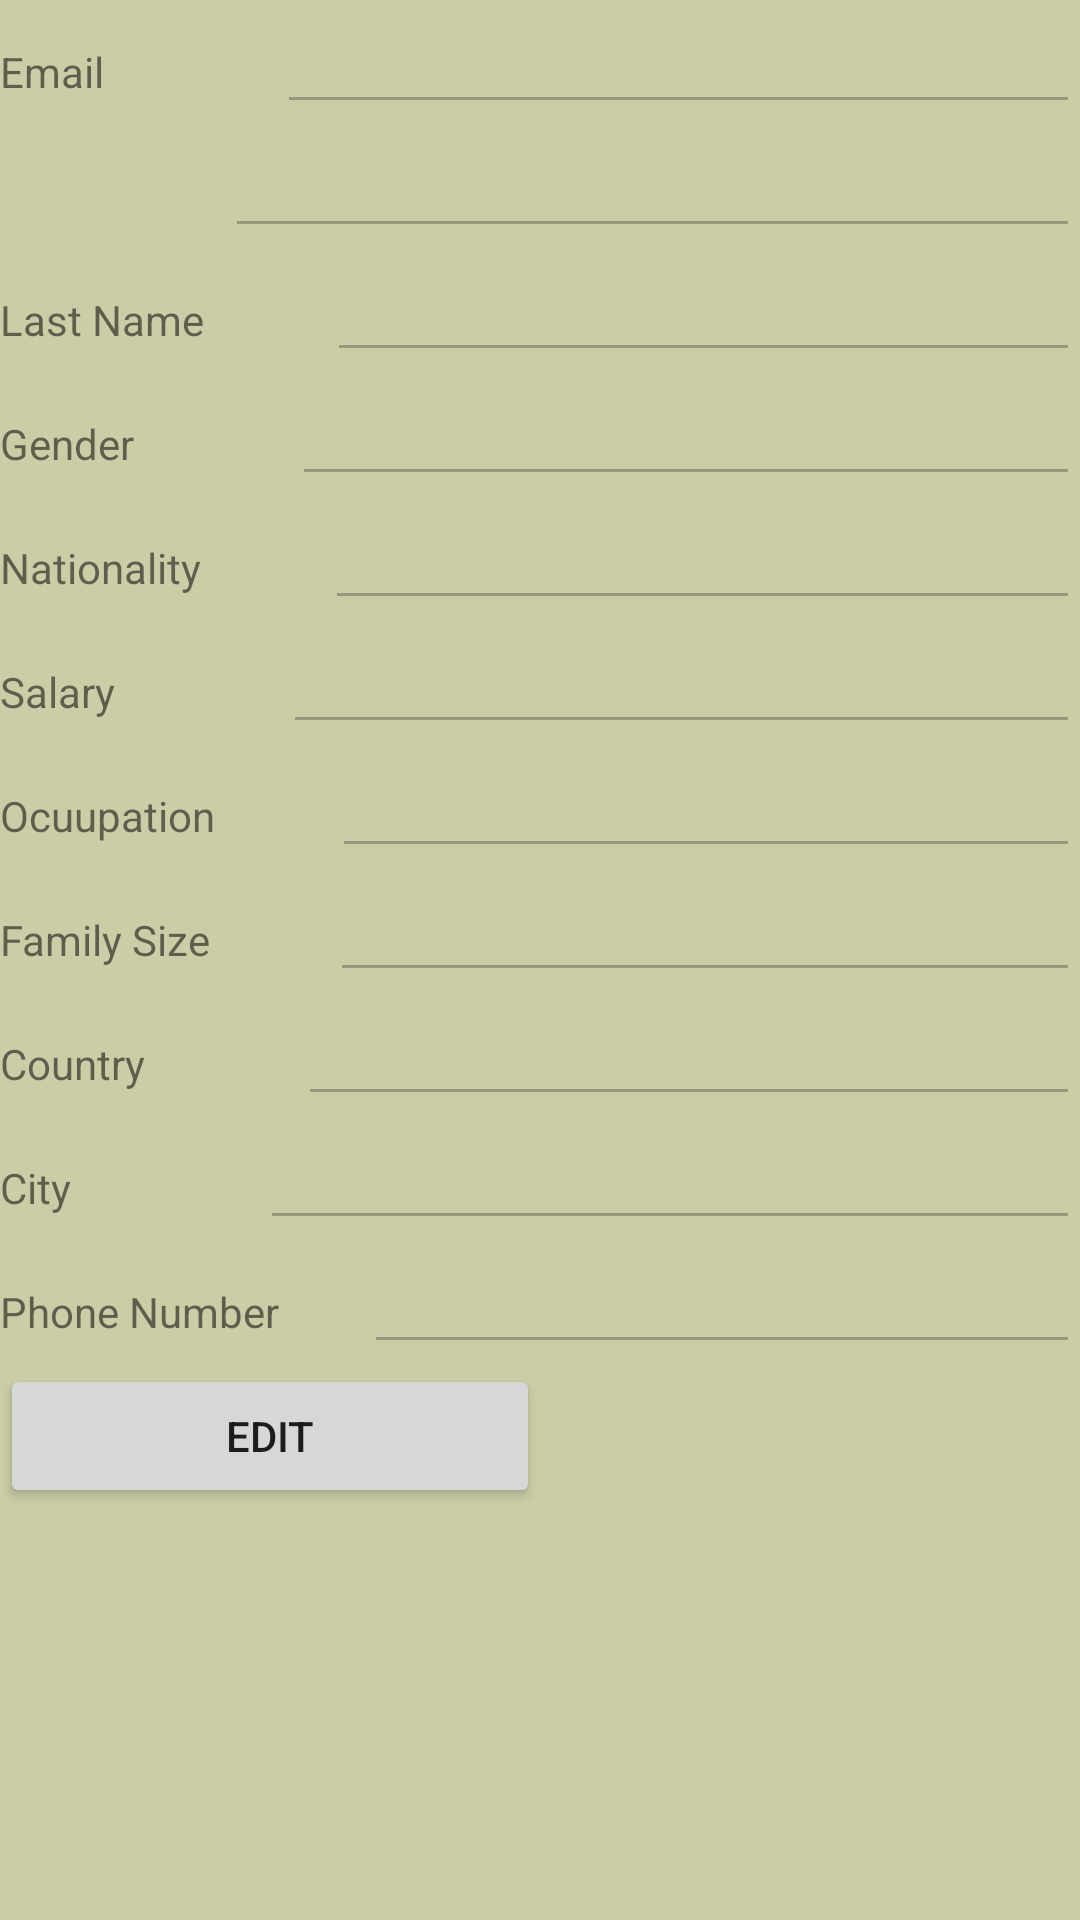

The Android layout XML behind this screen, and the referenced resources:
<!-- AndroidManifest.xml: application theme Theme.RentHouses -->
<!-- res/layout/fragment_profile.xml -->
<?xml version="1.0" encoding="utf-8"?>
<LinearLayout xmlns:android="http://schemas.android.com/apk/res/android"
    xmlns:tools="http://schemas.android.com/tools"
    android:layout_width="match_parent"
    android:layout_height="match_parent"
    android:background="#CACDA6"
    android:orientation="vertical"
    tools:context=".profile">

    <LinearLayout
        android:layout_width="match_parent"
        android:layout_height="wrap_content"
        android:orientation="horizontal">

        <TextView
            android:id="@+id/textView20"
            android:layout_width="wrap_content"
            android:layout_height="wrap_content"
            android:layout_weight="1"
            android:text="Email" />

        <EditText
            android:id="@+id/eml"
            android:layout_width="wrap_content"
            android:layout_height="wrap_content"
            android:layout_weight="1"
            android:ems="10"
            android:enabled="false"
            android:inputType="textPersonName" />
    </LinearLayout>

    <LinearLayout
        android:layout_width="match_parent"
        android:layout_height="wrap_content"
        android:orientation="horizontal">

        <TextView
            android:id="@+id/TorAg_name"
            android:layout_width="wrap_content"
            android:layout_height="wrap_content"
            android:layout_weight="1" />

        <EditText
            android:id="@+id/fname"
            android:layout_width="wrap_content"
            android:layout_height="wrap_content"
            android:layout_weight="1"
            android:ems="10"
            android:enabled="false"
            android:inputType="textPersonName" />
    </LinearLayout>

    <LinearLayout
        android:id="@+id/l_name_layout"
        android:layout_width="match_parent"
        android:layout_height="wrap_content"
        android:orientation="horizontal">

        <TextView
            android:id="@+id/textView26"
            android:layout_width="wrap_content"
            android:layout_height="wrap_content"
            android:layout_weight="1"
            android:text="Last Name" />

        <EditText
            android:id="@+id/lname"
            android:layout_width="wrap_content"
            android:layout_height="wrap_content"
            android:layout_weight="1"
            android:ems="10"
            android:enabled="false"
            android:inputType="textPersonName" />

    </LinearLayout>

    <LinearLayout
        android:id="@+id/gender_layout"
        android:layout_width="match_parent"
        android:layout_height="wrap_content"
        android:orientation="horizontal">

        <TextView
            android:id="@+id/textView28"
            android:layout_width="wrap_content"
            android:layout_height="wrap_content"
            android:layout_weight="1"
            android:text="Gender" />

        <EditText
            android:id="@+id/gend"
            android:layout_width="wrap_content"
            android:layout_height="wrap_content"
            android:layout_weight="1"
            android:ems="10"
            android:enabled="false"
            android:inputType="textPersonName" />

    </LinearLayout>

    <LinearLayout
        android:id="@+id/nation_layout"
        android:layout_width="match_parent"
        android:layout_height="wrap_content"
        android:orientation="horizontal">

        <TextView
            android:id="@+id/textView46"
            android:layout_width="wrap_content"
            android:layout_height="wrap_content"
            android:layout_weight="1"
            android:text="Nationality" />

        <EditText
            android:id="@+id/nation"
            android:layout_width="wrap_content"
            android:layout_height="wrap_content"
            android:layout_weight="1"
            android:ems="10"
            android:enabled="false"
            android:inputType="textPersonName" />

    </LinearLayout>

    <LinearLayout
        android:id="@+id/salary_layout"
        android:layout_width="match_parent"
        android:layout_height="wrap_content"
        android:orientation="horizontal">

        <TextView
            android:id="@+id/textView48"
            android:layout_width="wrap_content"
            android:layout_height="wrap_content"
            android:layout_weight="1"
            android:text="Salary" />

        <EditText
            android:id="@+id/slry"
            android:layout_width="wrap_content"
            android:layout_height="wrap_content"
            android:layout_weight="1"
            android:ems="10"
            android:enabled="false"
            android:inputType="textPersonName" />

    </LinearLayout>

    <LinearLayout
        android:id="@+id/occupation_layout"
        android:layout_width="match_parent"
        android:layout_height="wrap_content"
        android:orientation="horizontal">

        <TextView
            android:id="@+id/textView34"
            android:layout_width="wrap_content"
            android:layout_height="wrap_content"
            android:layout_weight="1"
            android:text="Ocuupation" />

        <EditText
            android:id="@+id/ocup"
            android:layout_width="wrap_content"
            android:layout_height="wrap_content"
            android:layout_weight="1"
            android:ems="10"
            android:enabled="false"
            android:inputType="textPersonName" />

    </LinearLayout>

    <LinearLayout
        android:id="@+id/family_layout"
        android:layout_width="match_parent"
        android:layout_height="wrap_content"
        android:orientation="horizontal">

        <TextView
            android:id="@+id/textView44"
            android:layout_width="wrap_content"
            android:layout_height="wrap_content"
            android:layout_weight="1"
            android:text="Family Size" />

        <EditText
            android:id="@+id/familysize"
            android:layout_width="wrap_content"
            android:layout_height="wrap_content"
            android:layout_weight="1"
            android:ems="10"
            android:enabled="false"
            android:inputType="textPersonName" />

    </LinearLayout>

    <LinearLayout
        android:layout_width="match_parent"
        android:layout_height="wrap_content"
        android:orientation="horizontal">

        <TextView
            android:id="@+id/textView38"
            android:layout_width="wrap_content"
            android:layout_height="wrap_content"
            android:layout_weight="1"
            android:text="Country" />

        <EditText
            android:id="@+id/cntry"
            android:layout_width="wrap_content"
            android:layout_height="wrap_content"
            android:layout_weight="1"
            android:ems="10"
            android:enabled="false"
            android:inputType="textPersonName" />

    </LinearLayout>

    <LinearLayout
        android:layout_width="match_parent"
        android:layout_height="wrap_content"
        android:orientation="horizontal">

        <TextView
            android:id="@+id/textView40"
            android:layout_width="wrap_content"
            android:layout_height="wrap_content"
            android:layout_weight="1"
            android:text="City" />

        <EditText
            android:id="@+id/cty"
            android:layout_width="wrap_content"
            android:layout_height="wrap_content"
            android:layout_weight="1"
            android:ems="10"
            android:enabled="false"
            android:inputType="textPersonName" />

    </LinearLayout>

    <LinearLayout
        android:layout_width="match_parent"
        android:layout_height="wrap_content"
        android:orientation="horizontal">

        <TextView
            android:id="@+id/textView42"
            android:layout_width="wrap_content"
            android:layout_height="wrap_content"
            android:layout_weight="1"
            android:text="Phone Number" />

        <EditText
            android:id="@+id/ph_num"
            android:layout_width="wrap_content"
            android:layout_height="wrap_content"
            android:layout_weight="1"
            android:ems="10"
            android:enabled="false"
            android:inputType="textPersonName" />

    </LinearLayout>

    <LinearLayout
        android:layout_width="match_parent"
        android:layout_height="wrap_content"
        android:orientation="horizontal">

        <Button
            android:id="@+id/edit"
            android:layout_width="wrap_content"
            android:layout_height="wrap_content"
            android:layout_weight="1"
            android:text="Edit" />

        <Button
            android:id="@+id/apply"
            android:layout_width="wrap_content"
            android:layout_height="wrap_content"
            android:layout_weight="1"
            android:text="Apply"
            android:visibility="invisible" />
    </LinearLayout>
</LinearLayout>
<!-- resources referenced by this layout -->
<resources>
  <style name="Theme.RentHouses" parent="Theme.MaterialComponents.DayNight.DarkActionBar">
          
          <item name="colorPrimary">@color/purple_500</item>
          <item name="colorPrimaryVariant">@color/purple_700</item>
          <item name="colorOnPrimary">@color/white</item>
          
          <item name="colorSecondary">@color/teal_200</item>
          <item name="colorSecondaryVariant">@color/teal_700</item>
          <item name="colorOnSecondary">@color/black</item>
          
          <item name="android:statusBarColor" tools:targetApi="l">?attr/colorPrimaryVariant</item>
          
          <item name="android:windowActivityTransitions">true</item>
          <item name="android:windowEnterTransition">@transition/trans_anim</item>
          <item name="android:windowExitTransition">@transition/trans_anim</item>
      </style>
  <!-- not gathered from this repository: default colours our renderer supplied (Android Studio template values) -->
  <color name="purple_500">#FF6200EE</color>
  <color name="purple_700">#FF3700B3</color>
  <color name="teal_200">#FF03DAC5</color>
  <color name="teal_700">#FF018786</color>
  <color name="black">#FF000000</color>
  <color name="white">#FFFFFFFF</color>
</resources>
